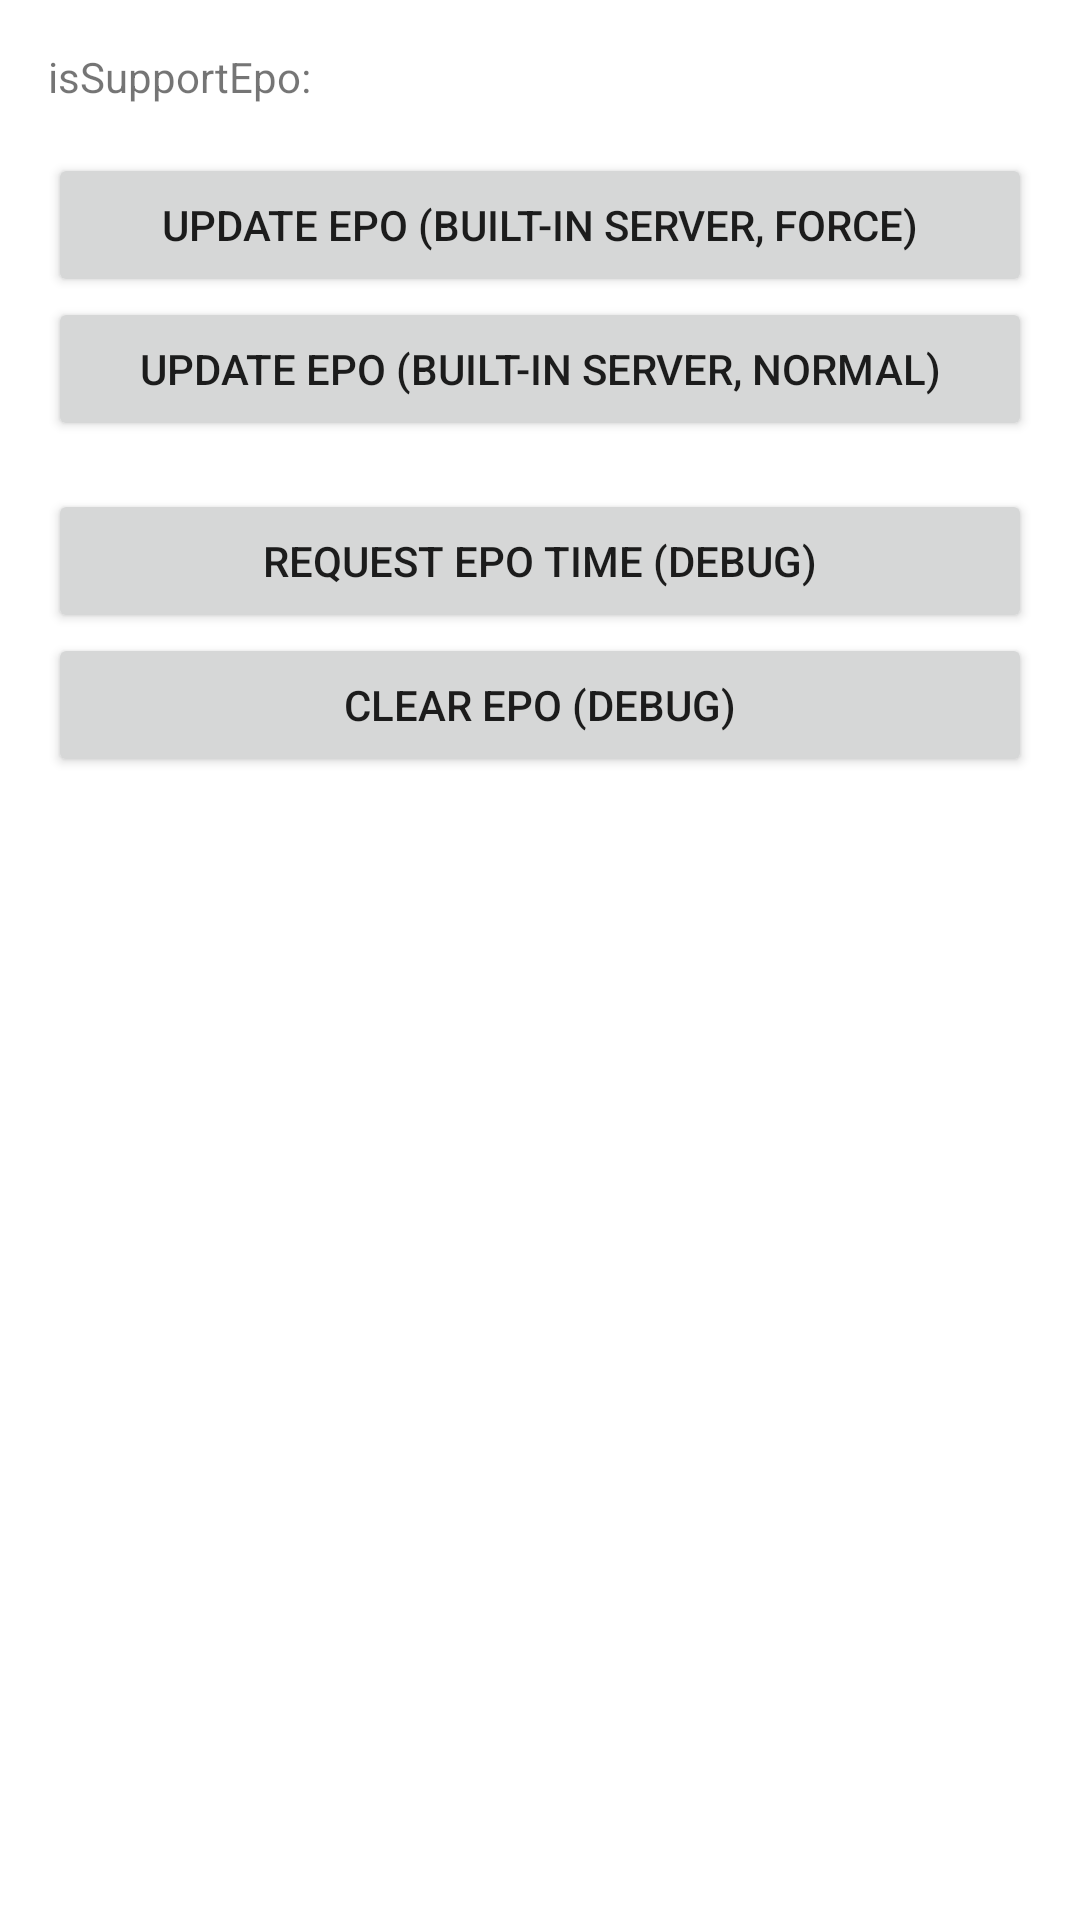

The Android layout XML behind this screen, and the referenced resources:
<!-- AndroidManifest.xml: application theme AppTheme -->
<!-- res/layout/activity_epo.xml -->
<?xml version="1.0" encoding="utf-8"?>
<LinearLayout xmlns:android="http://schemas.android.com/apk/res/android"
    android:layout_width="match_parent"
    android:layout_height="match_parent"
    android:orientation="vertical"
    android:padding="16dp">

    <TextView
        android:id="@+id/tv_support"
        android:layout_width="match_parent"
        android:layout_height="wrap_content"
        android:text="isSupportEpo:"/>

    <Button
        android:id="@+id/btn_update_force"
        android:layout_width="match_parent"
        android:layout_height="wrap_content"
        android:layout_marginTop="16dp"
        android:text="Update EPO (built-in server, force)"/>

    <Button
        android:id="@+id/btn_update_normal"
        android:layout_width="match_parent"
        android:layout_height="wrap_content"
        android:text="Update EPO (built-in server, normal)"/>

    <Button
        android:id="@+id/btn_request_time"
        android:layout_width="match_parent"
        android:layout_height="wrap_content"
        android:layout_marginTop="16dp"
        android:text="Request EPO Time (debug)"/>

    <Button
        android:id="@+id/btn_clear"
        android:layout_width="match_parent"
        android:layout_height="wrap_content"
        android:text="Clear EPO (debug)"/>

    <TextView
        android:id="@+id/tv_state"
        android:layout_width="match_parent"
        android:layout_height="wrap_content"
        android:layout_marginTop="16dp"/>

</LinearLayout>
<!-- resources referenced by this layout -->
<resources>
  <style name="AppTheme" parent="Theme.MaterialComponents.Light.DarkActionBar">
          
          <item name="colorPrimary">@color/colorPrimary</item>
          <item name="colorPrimaryDark">@color/colorPrimaryDark</item>
          <item name="colorAccent">@color/colorAccent</item>
      </style>
  <!-- not gathered from this repository: default colours our renderer supplied (Android Studio template values) -->
  <color name="colorPrimary">#FF6200EE</color>
  <color name="colorPrimaryDark">#FF3700B3</color>
  <color name="colorAccent">#FF03DAC5</color>
</resources>
